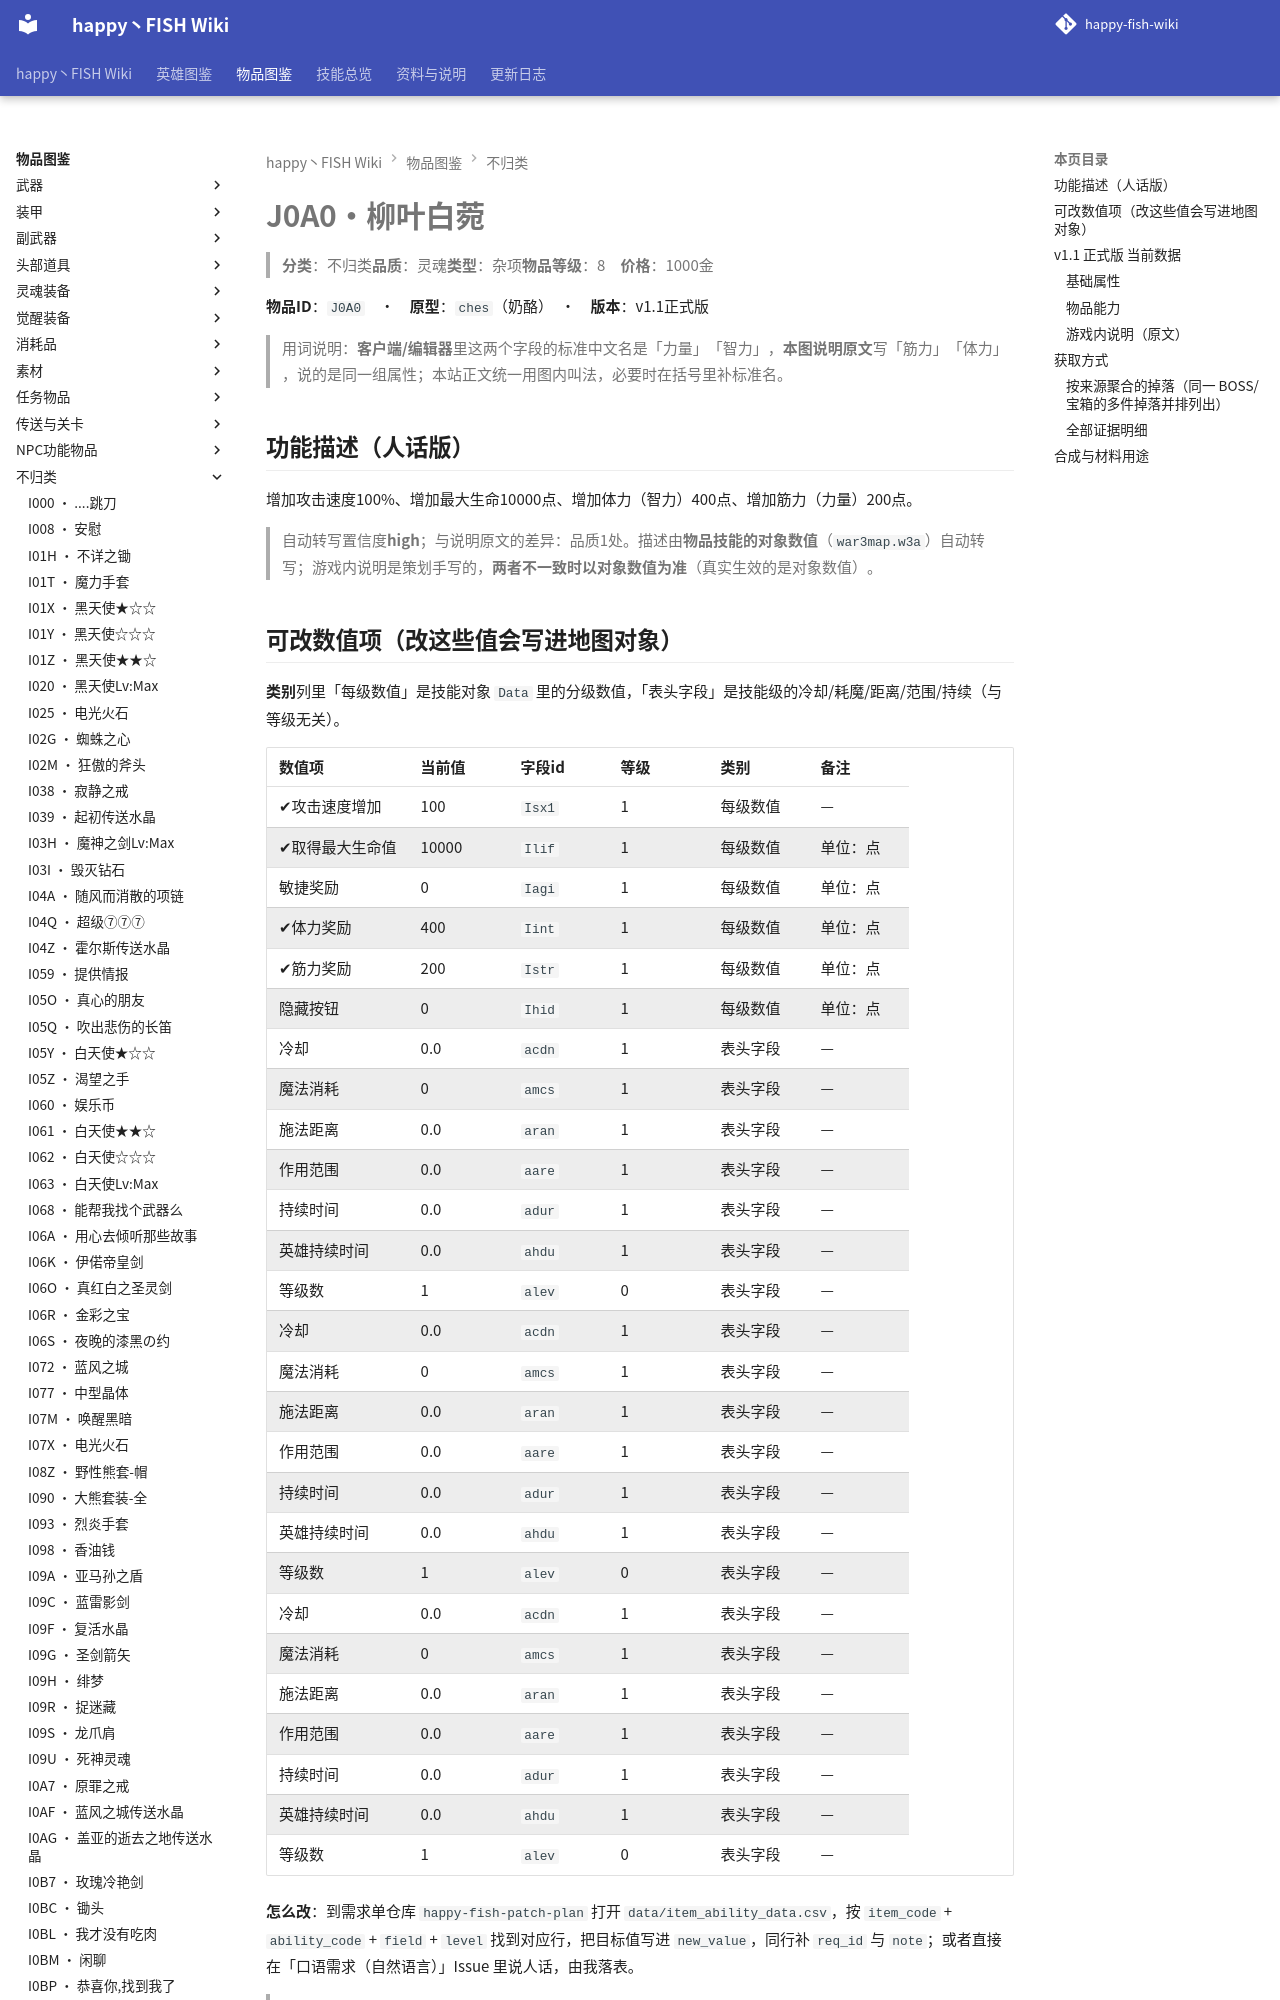

repository: slasher233/happy-fish-sao-wiki · page: items/不归类/J0A0_柳叶白菀/index.html · generator: mkdocs

# J0A0 · 柳叶白菀

> **分类**：不归类　**品质**：灵魂　**类型**：杂项　**物品等级**：8　**价格**：1000 金

**物品 ID**：`J0A0`　·　**原型**：`ches`（奶酪）　·　**版本**：v1.1 正式版

> 用词说明：**客户端/编辑器**里这两个字段的标准中文名是「力量」「智力」，**本图说明原文**写「筋力」「体力」，说的是同一组属性；本站正文统一用图内叫法，必要时在括号里补标准名。

## 功能描述（人话版）

增加攻击速度 100%、增加最大生命 10000 点、增加体力（智力） 400 点、增加筋力（力量） 200 点。

> 自动转写置信度 **high**；与说明原文的差异：品质 1 处。
> 描述由**物品技能的对象数值**（`war3map.w3a`）自动转写；游戏内说明是策划手写的，**两者不一致时以对象数值为准**（真实生效的是对象数值）。

## 可改数值项（改这些值会写进地图对象）

**类别**列里「每级数值」是技能对象 `Data` 里的分级数值，「表头字段」是技能级的冷却/耗魔/距离/范围/持续（与等级无关）。

| 数值项 | 当前值 | 字段 id | 等级 | 类别 | 备注 |
| --- | --- | --- | --- | --- | --- |
| ✔ 攻击速度增加 | 100 | `Isx1` | 1 | 每级数值 | — |
| ✔ 取得最大生命值 | 10000 | `Ilif` | 1 | 每级数值 | 单位：点 |
| 敏捷奖励 | 0 | `Iagi` | 1 | 每级数值 | 单位：点 |
| ✔ 体力奖励 | 400 | `Iint` | 1 | 每级数值 | 单位：点 |
| ✔ 筋力奖励 | 200 | `Istr` | 1 | 每级数值 | 单位：点 |
| 隐藏按钮 | 0 | `Ihid` | 1 | 每级数值 | 单位：点 |
| 冷却 | 0.0 | `acdn` | 1 | 表头字段 | — |
| 魔法消耗 | 0 | `amcs` | 1 | 表头字段 | — |
| 施法距离 | 0.0 | `aran` | 1 | 表头字段 | — |
| 作用范围 | 0.0 | `aare` | 1 | 表头字段 | — |
| 持续时间 | 0.0 | `adur` | 1 | 表头字段 | — |
| 英雄持续时间 | 0.0 | `ahdu` | 1 | 表头字段 | — |
| 等级数 | 1 | `alev` | 0 | 表头字段 | — |
| 冷却 | 0.0 | `acdn` | 1 | 表头字段 | — |
| 魔法消耗 | 0 | `amcs` | 1 | 表头字段 | — |
| 施法距离 | 0.0 | `aran` | 1 | 表头字段 | — |
| 作用范围 | 0.0 | `aare` | 1 | 表头字段 | — |
| 持续时间 | 0.0 | `adur` | 1 | 表头字段 | — |
| 英雄持续时间 | 0.0 | `ahdu` | 1 | 表头字段 | — |
| 等级数 | 1 | `alev` | 0 | 表头字段 | — |
| 冷却 | 0.0 | `acdn` | 1 | 表头字段 | — |
| 魔法消耗 | 0 | `amcs` | 1 | 表头字段 | — |
| 施法距离 | 0.0 | `aran` | 1 | 表头字段 | — |
| 作用范围 | 0.0 | `aare` | 1 | 表头字段 | — |
| 持续时间 | 0.0 | `adur` | 1 | 表头字段 | — |
| 英雄持续时间 | 0.0 | `ahdu` | 1 | 表头字段 | — |
| 等级数 | 1 | `alev` | 0 | 表头字段 | — |


**怎么改**：到需求单仓库 `happy-fish-patch-plan` 打开 `data/item_ability_data.csv`，按 `item_code` + `ability_code` + `field` + `level` 找到对应行，把目标值写进 `new_value`，同行补 `req_id` 与 `note`；或者直接在「口语需求（自然语言）」Issue 里说人话，由我落表。

> ✔ = 该数值在游戏内说明里出现过（说明与对象数值对得上）。标 `x100` 的百分比项：CSV 里的 `cur_value` 存的是**原始小数**（0.1 = 10%），`new_value` 也要填小数。

**热键**：`K`

> 🔒 **英雄专属**：仅 白雪公主(`H025`) 可以拾取，其他英雄拾取会被立即移除（`war3map.j:87180`）。
> 同时属于 `EXEQ_DropPool[4]`（英雄专属掉落池，`war3map.j:88781-88814`）。

## v1.1 正式版 当前数据
